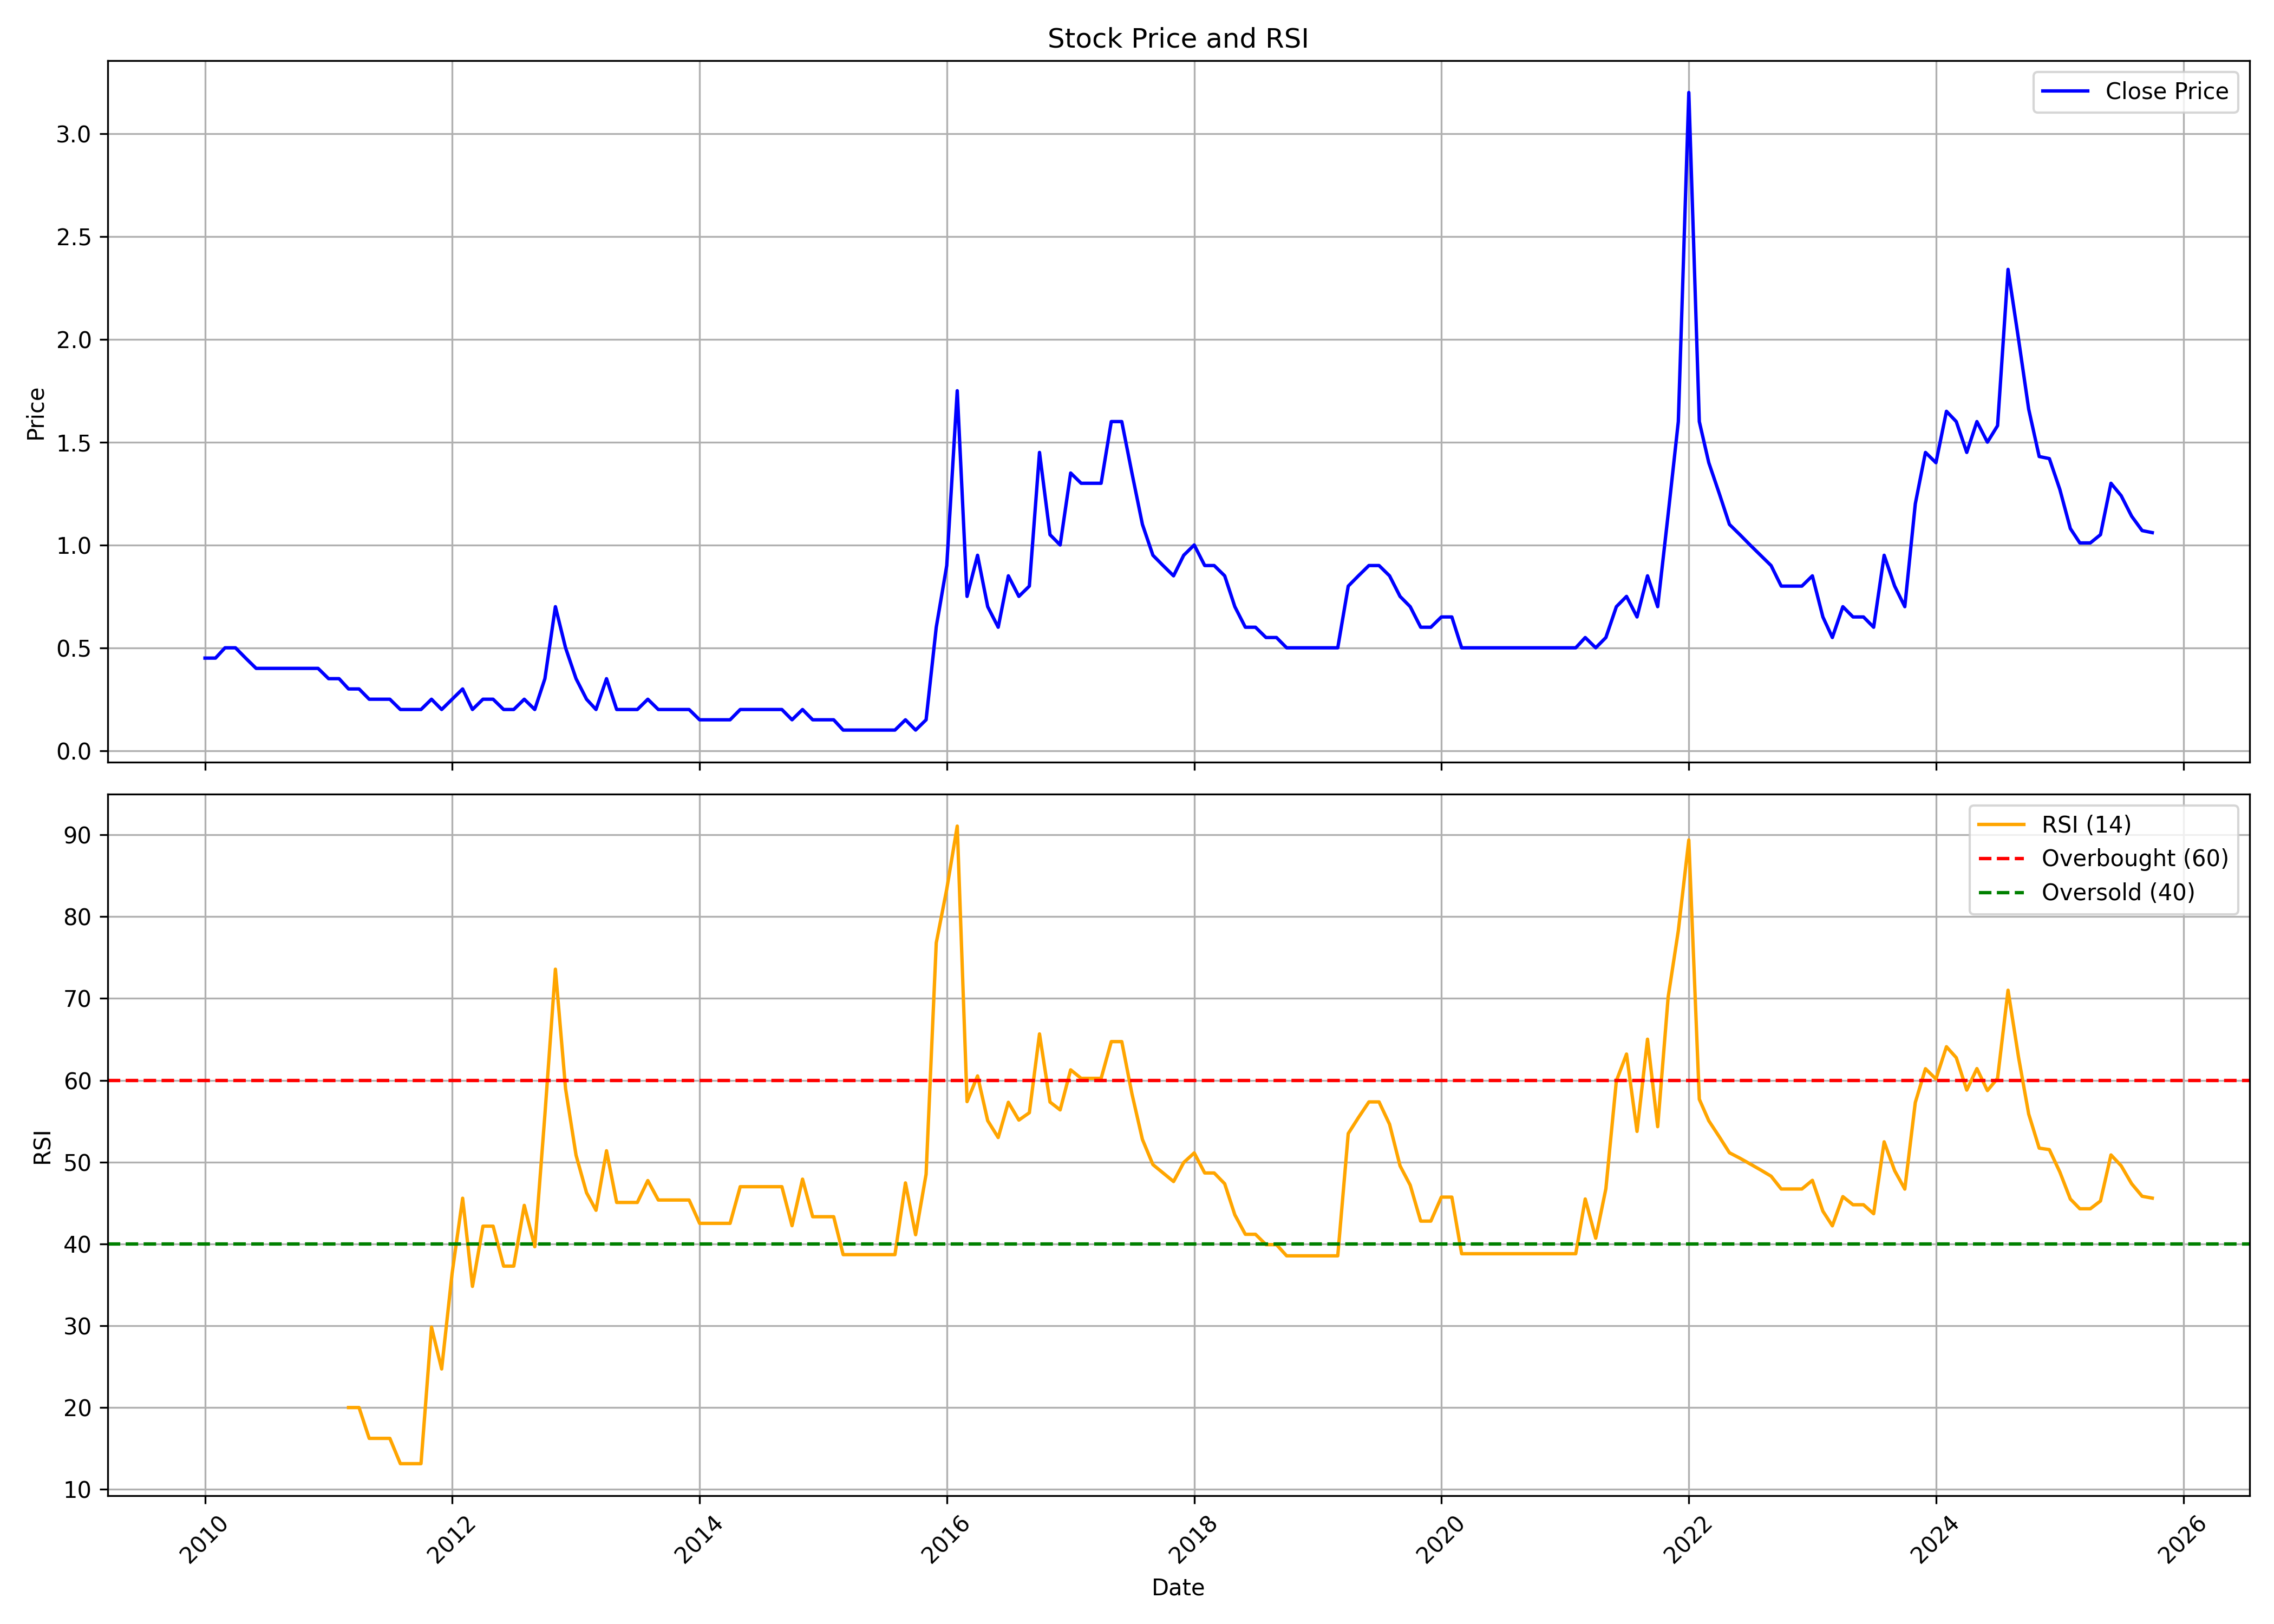

The file beside this chart, header and first rows:
, date, symbol, open, high, low, close, volume, rsi
0, 2010-01-01, ANTGRAPHIC, 0.5, 0.55, 0.45, 0.45, 7433082, 
1, 2010-02-01, ANTGRAPHIC, 0.5, 0.55, 0.45, 0.45, 3175172, 
2, 2010-03-01, ANTGRAPHIC, 0.45, 0.5, 0.45, 0.5, 6886902, 
3, 2010-04-01, ANTGRAPHIC, 0.5, 0.55, 0.45, 0.5, 4467345, 
4, 2010-05-01, ANTGRAPHIC, 0.45, 0.5, 0.4, 0.45, 2497446, 
5, 2010-06-01, ANTGRAPHIC, 0.4, 0.5, 0.4, 0.4, 3484335, 
6, 2010-07-01, ANTGRAPHIC, 0.4, 0.45, 0.4, 0.4, 3928857, 
7, 2010-08-01, ANTGRAPHIC, 0.4, 0.45, 0.4, 0.4, 3876889, 
8, 2010-09-01, ANTGRAPHIC, 0.4, 0.45, 0.35, 0.4, 4747900, 
9, 2010-10-01, ANTGRAPHIC, 0.45, 0.45, 0.35, 0.4, 3224556, 
10, 2010-11-01, ANTGRAPHIC, 0.45, 0.45, 0.35, 0.4, 8844869, 
11, 2010-12-01, ANTGRAPHIC, 0.4, 0.45, 0.35, 0.4, 3531741, 
12, 2011-01-01, ANTGRAPHIC, 0.35, 0.4, 0.35, 0.35, 2477730, 
13, 2011-02-01, ANTGRAPHIC, 0.35, 0.4, 0.3, 0.35, 2665146, 
14, 2011-03-01, ANTGRAPHIC, 0.4, 0.4, 0.3, 0.3, 3035173, 20
15, 2011-04-01, ANTGRAPHIC, 0.3, 0.35, 0.3, 0.3, 2457849, 20
16, 2011-05-01, ANTGRAPHIC, 0.3, 0.35, 0.25, 0.25, 1981677, 16.23
17, 2011-06-01, ANTGRAPHIC, 0.25, 0.3, 0.25, 0.25, 1959618, 16.23
18, 2011-07-01, ANTGRAPHIC, 0.25, 0.3, 0.25, 0.25, 2030803, 16.23
19, 2011-08-01, ANTGRAPHIC, 0.25, 0.3, 0.2, 0.2, 2517316, 13.14
20, 2011-09-01, ANTGRAPHIC, 0.2, 0.3, 0.15, 0.2, 901902, 13.14
21, 2011-10-01, ANTGRAPHIC, 0.2, 0.25, 0.2, 0.2, 670954, 13.14
22, 2011-11-01, ANTGRAPHIC, 0.25, 0.25, 0.15, 0.25, 1048251, 29.83
23, 2011-12-01, ANTGRAPHIC, 0.2, 0.25, 0.15, 0.2, 1642926, 24.72
24, 2012-01-01, ANTGRAPHIC, 0.25, 0.3, 0.15, 0.25, 1492816, 36.45
25, 2012-02-01, ANTGRAPHIC, 0.25, 0.35, 0.2, 0.3, 4433054, 45.58
26, 2012-03-01, ANTGRAPHIC, 0.3, 0.3, 0.2, 0.2, 3257553, 34.81
27, 2012-04-01, ANTGRAPHIC, 0.25, 0.25, 0.2, 0.25, 652646, 42.17
28, 2012-05-01, ANTGRAPHIC, 0.25, 0.25, 0.15, 0.25, 628212, 42.17
29, 2012-06-01, ANTGRAPHIC, 0.2, 0.25, 0.15, 0.2, 1297927, 37.29
30, 2012-07-01, ANTGRAPHIC, 0.2, 0.25, 0.2, 0.2, 1512220, 37.29
31, 2012-08-01, ANTGRAPHIC, 0.2, 0.25, 0.15, 0.25, 1342369, 44.71
32, 2012-09-01, ANTGRAPHIC, 0.2, 0.25, 0.15, 0.2, 1138172, 39.65
33, 2012-10-01, ANTGRAPHIC, 0.25, 0.45, 0.15, 0.35, 5322518, 55.8
34, 2012-11-01, ANTGRAPHIC, 0.4, 0.7, 0.3, 0.7, 4408459, 73.57
35, 2012-12-01, ANTGRAPHIC, 0.75, 0.75, 0.4, 0.5, 3008098, 58.98
36, 2013-01-01, ANTGRAPHIC, 0.5, 0.55, 0.3, 0.35, 1507100, 50.84
37, 2013-02-01, ANTGRAPHIC, 0.35, 0.4, 0.2, 0.25, 967762, 46.25
38, 2013-03-01, ANTGRAPHIC, 0.2, 0.3, 0.2, 0.2, 636188, 44.11
39, 2013-04-01, ANTGRAPHIC, 0.15, 0.4, 0.15, 0.35, 1162908, 51.38
40, 2013-05-01, ANTGRAPHIC, 0.35, 0.4, 0.2, 0.2, 1065073, 45.07
41, 2013-06-01, ANTGRAPHIC, 0.2, 0.25, 0.15, 0.2, 804499, 45.07
42, 2013-07-01, ANTGRAPHIC, 0.25, 0.25, 0.15, 0.2, 384642, 45.07
43, 2013-08-01, ANTGRAPHIC, 0.2, 0.25, 0.15, 0.25, 396130, 47.74
44, 2013-09-01, ANTGRAPHIC, 0.2, 0.25, 0.15, 0.2, 253706, 45.36
45, 2013-10-01, ANTGRAPHIC, 0.25, 0.25, 0.15, 0.2, 400828, 45.36
46, 2013-11-01, ANTGRAPHIC, 0.25, 0.25, 0.15, 0.2, 631670, 45.36
47, 2013-12-01, ANTGRAPHIC, 0.2, 0.3, 0.2, 0.2, 815176, 45.36
48, 2014-01-01, ANTGRAPHIC, 0.2, 0.3, 0.15, 0.15, 469039, 42.51
49, 2014-02-01, ANTGRAPHIC, 0.2, 0.2, 0.15, 0.15, 238446, 42.51
50, 2014-03-01, ANTGRAPHIC, 0.2, 0.2, 0.1, 0.15, 181961, 42.51
51, 2014-04-01, ANTGRAPHIC, 0.2, 0.2, 0.15, 0.15, 262328, 42.51
52, 2014-05-01, ANTGRAPHIC, 0.15, 0.2, 0.15, 0.2, 536077, 46.99
53, 2014-06-01, ANTGRAPHIC, 0.2, 0.3, 0.2, 0.2, 799005, 46.99
54, 2014-07-01, ANTGRAPHIC, 0.25, 0.3, 0.2, 0.2, 335955, 46.99
55, 2014-08-01, ANTGRAPHIC, 0.2, 0.25, 0.15, 0.2, 160866, 46.99
56, 2014-09-01, ANTGRAPHIC, 0.15, 0.25, 0.15, 0.2, 930017, 46.99
57, 2014-10-01, ANTGRAPHIC, 0.15, 0.25, 0.15, 0.15, 297694, 42.23
58, 2014-11-01, ANTGRAPHIC, 0.15, 0.25, 0.15, 0.2, 657858, 47.91
59, 2014-12-01, ANTGRAPHIC, 0.2, 0.25, 0.15, 0.15, 981685, 43.32
... 130 more rows
